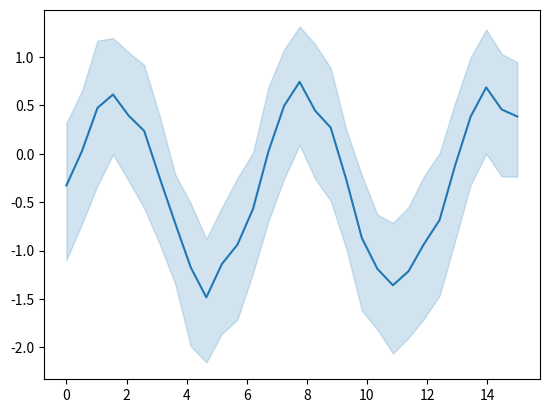

Recreate this plot in Python.
# [redacted]
# License: BSD 3 clause

import numpy as np
import seaborn as sns
import matplotlib.pyplot as plt

# Enforce the use of default set style

# Create a noisy periodic dataset
y_array = np.array([])
x_array = np.array([])
rs = np.random.RandomState(8)
for _ in range(15):
    x = np.linspace(0, 30 / 2, 30)
    y = np.sin(x) + rs.normal(0, 1.5) + rs.normal(0, 0.3, 30)
    y_array = np.append(y_array, y)
    x_array = np.append(x_array, x)

# Plot the average over replicates with confidence interval
sns.lineplot(y=y_array, x=x_array)
# to avoid text output
plt.show()